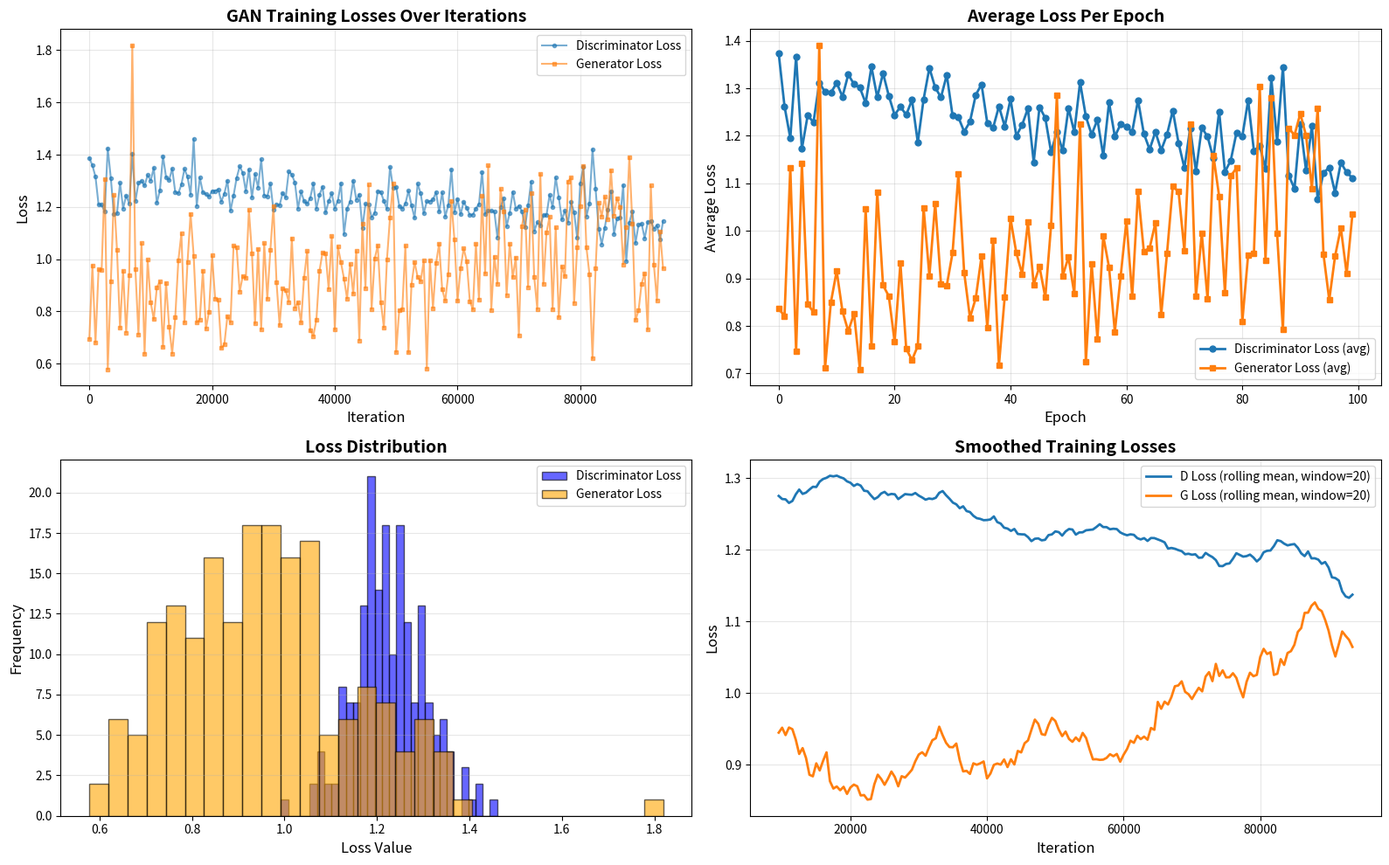

The script that saved this image:
"""
Extract loss values from training output and create plots.
This script parses the training output to extract D loss and G loss values.
"""

import re
import matplotlib.pyplot as plt
import numpy as np

# Training output from the notebook (paste the output here)
training_output = """
[Epoch 0/100] [Batch 0/938] [D loss: 1.3870] [G loss: 0.6953]
[Epoch 0/100] [Batch 500/938] [D loss: 1.3587] [G loss: 0.9767]
[Epoch 1/100] [Batch 62/938] [D loss: 1.3153] [G loss: 0.6809]
[Epoch 1/100] [Batch 562/938] [D loss: 1.2088] [G loss: 0.9609]
[Epoch 2/100] [Batch 124/938] [D loss: 1.2083] [G loss: 0.9580]
[Epoch 2/100] [Batch 624/938] [D loss: 1.1816] [G loss: 1.3066]
[Epoch 3/100] [Batch 186/938] [D loss: 1.4240] [G loss: 0.5783]
[Epoch 3/100] [Batch 686/938] [D loss: 1.3102] [G loss: 0.9163]
[Epoch 4/100] [Batch 248/938] [D loss: 1.1712] [G loss: 1.2451]
[Epoch 4/100] [Batch 748/938] [D loss: 1.1743] [G loss: 1.0371]
[Epoch 5/100] [Batch 310/938] [D loss: 1.2922] [G loss: 0.7368]
[Epoch 5/100] [Batch 810/938] [D loss: 1.1942] [G loss: 0.9553]
[Epoch 6/100] [Batch 372/938] [D loss: 1.2432] [G loss: 0.7191]
[Epoch 6/100] [Batch 872/938] [D loss: 1.2134] [G loss: 0.9392]
[Epoch 7/100] [Batch 434/938] [D loss: 1.4025] [G loss: 1.8186]
[Epoch 7/100] [Batch 934/938] [D loss: 1.2212] [G loss: 0.9622]
[Epoch 8/100] [Batch 496/938] [D loss: 1.2921] [G loss: 0.7118]
[Epoch 9/100] [Batch 58/938] [D loss: 1.2994] [G loss: 1.0610]
[Epoch 9/100] [Batch 558/938] [D loss: 1.2814] [G loss: 0.6378]
[Epoch 10/100] [Batch 120/938] [D loss: 1.3219] [G loss: 0.9974]
[Epoch 10/100] [Batch 620/938] [D loss: 1.3011] [G loss: 0.8340]
[Epoch 11/100] [Batch 182/938] [D loss: 1.3496] [G loss: 0.7699]
[Epoch 11/100] [Batch 682/938] [D loss: 1.2150] [G loss: 0.8919]
[Epoch 12/100] [Batch 244/938] [D loss: 1.2638] [G loss: 0.9146]
[Epoch 12/100] [Batch 744/938] [D loss: 1.3941] [G loss: 0.6635]
[Epoch 13/100] [Batch 306/938] [D loss: 1.3143] [G loss: 0.9099]
[Epoch 13/100] [Batch 806/938] [D loss: 1.3027] [G loss: 0.7418]
[Epoch 14/100] [Batch 368/938] [D loss: 1.3462] [G loss: 0.6388]
[Epoch 14/100] [Batch 868/938] [D loss: 1.2565] [G loss: 0.7786]
[Epoch 15/100] [Batch 430/938] [D loss: 1.2522] [G loss: 0.9937]
[Epoch 15/100] [Batch 930/938] [D loss: 1.2857] [G loss: 1.0986]
[Epoch 16/100] [Batch 492/938] [D loss: 1.3454] [G loss: 0.7573]
[Epoch 17/100] [Batch 54/938] [D loss: 1.3153] [G loss: 0.9889]
[Epoch 17/100] [Batch 554/938] [D loss: 1.2468] [G loss: 1.1739]
[Epoch 18/100] [Batch 116/938] [D loss: 1.4599] [G loss: 1.0137]
[Epoch 18/100] [Batch 616/938] [D loss: 1.2038] [G loss: 0.7575]
[Epoch 19/100] [Batch 178/938] [D loss: 1.3123] [G loss: 0.7688]
[Epoch 19/100] [Batch 678/938] [D loss: 1.2557] [G loss: 0.9564]
[Epoch 20/100] [Batch 240/938] [D loss: 1.2484] [G loss: 0.7339]
[Epoch 20/100] [Batch 740/938] [D loss: 1.2394] [G loss: 0.7991]
[Epoch 21/100] [Batch 302/938] [D loss: 1.2612] [G loss: 1.0142]
[Epoch 21/100] [Batch 802/938] [D loss: 1.2612] [G loss: 0.8492]
[Epoch 22/100] [Batch 364/938] [D loss: 1.2676] [G loss: 0.8447]
[Epoch 22/100] [Batch 864/938] [D loss: 1.2206] [G loss: 0.6595]
[Epoch 23/100] [Batch 426/938] [D loss: 1.2510] [G loss: 0.6739]
[Epoch 23/100] [Batch 926/938] [D loss: 1.3003] [G loss: 0.7826]
[Epoch 24/100] [Batch 488/938] [D loss: 1.1858] [G loss: 0.7580]
[Epoch 25/100] [Batch 50/938] [D loss: 1.2434] [G loss: 1.0509]
[Epoch 25/100] [Batch 550/938] [D loss: 1.3106] [G loss: 1.0460]
[Epoch 26/100] [Batch 112/938] [D loss: 1.3553] [G loss: 0.8753]
[Epoch 26/100] [Batch 612/938] [D loss: 1.3305] [G loss: 0.9353]
[Epoch 27/100] [Batch 174/938] [D loss: 1.2599] [G loss: 0.9273]
[Epoch 27/100] [Batch 674/938] [D loss: 1.3431] [G loss: 1.1888]
[Epoch 28/100] [Batch 236/938] [D loss: 1.2364] [G loss: 1.0220]
[Epoch 28/100] [Batch 736/938] [D loss: 1.3259] [G loss: 0.7538]
[Epoch 29/100] [Batch 298/938] [D loss: 1.2741] [G loss: 1.0393]
[Epoch 29/100] [Batch 798/938] [D loss: 1.3821] [G loss: 0.7309]
[Epoch 30/100] [Batch 360/938] [D loss: 1.2441] [G loss: 1.0607]
[Epoch 30/100] [Batch 860/938] [D loss: 1.2406] [G loss: 0.8472]
[Epoch 31/100] [Batch 422/938] [D loss: 1.2890] [G loss: 1.0351]
[Epoch 31/100] [Batch 922/938] [D loss: 1.1890] [G loss: 1.2030]
[Epoch 32/100] [Batch 484/938] [D loss: 1.2089] [G loss: 0.9127]
[Epoch 33/100] [Batch 46/938] [D loss: 1.2061] [G loss: 0.7472]
[Epoch 33/100] [Batch 546/938] [D loss: 1.2530] [G loss: 0.8877]
[Epoch 34/100] [Batch 108/938] [D loss: 1.2360] [G loss: 0.8802]
[Epoch 34/100] [Batch 608/938] [D loss: 1.3361] [G loss: 0.8364]
[Epoch 35/100] [Batch 170/938] [D loss: 1.3235] [G loss: 1.0804]
[Epoch 35/100] [Batch 670/938] [D loss: 1.2931] [G loss: 0.8127]
[Epoch 36/100] [Batch 232/938] [D loss: 1.1939] [G loss: 0.8350]
[Epoch 36/100] [Batch 732/938] [D loss: 1.2580] [G loss: 0.7571]
[Epoch 37/100] [Batch 294/938] [D loss: 1.2219] [G loss: 0.9296]
[Epoch 37/100] [Batch 794/938] [D loss: 1.2123] [G loss: 1.0306]
[Epoch 38/100] [Batch 356/938] [D loss: 1.2345] [G loss: 0.7284]
[Epoch 38/100] [Batch 856/938] [D loss: 1.2894] [G loss: 0.7053]
[Epoch 39/100] [Batch 418/938] [D loss: 1.1939] [G loss: 0.7684]
[Epoch 39/100] [Batch 918/938] [D loss: 1.2460] [G loss: 0.9547]
[Epoch 40/100] [Batch 480/938] [D loss: 1.2773] [G loss: 1.0253]
[Epoch 41/100] [Batch 42/938] [D loss: 1.1778] [G loss: 1.0214]
[Epoch 41/100] [Batch 542/938] [D loss: 1.2215] [G loss: 0.8861]
[Epoch 42/100] [Batch 104/938] [D loss: 1.2520] [G loss: 1.0879]
[Epoch 42/100] [Batch 604/938] [D loss: 1.1941] [G loss: 0.7307]
[Epoch 43/100] [Batch 166/938] [D loss: 1.2242] [G loss: 1.0486]
[Epoch 43/100] [Batch 666/938] [D loss: 1.2907] [G loss: 0.9880]
[Epoch 44/100] [Batch 228/938] [D loss: 1.0957] [G loss: 0.9254]
[Epoch 44/100] [Batch 728/938] [D loss: 1.1934] [G loss: 0.8492]
[Epoch 45/100] [Batch 290/938] [D loss: 1.2209] [G loss: 0.9815]
[Epoch 45/100] [Batch 790/938] [D loss: 1.3000] [G loss: 0.8677]
[Epoch 46/100] [Batch 352/938] [D loss: 1.2278] [G loss: 1.0309]
[Epoch 46/100] [Batch 852/938] [D loss: 1.2473] [G loss: 0.6890]
[Epoch 47/100] [Batch 414/938] [D loss: 1.1193] [G loss: 1.1348]
[Epoch 47/100] [Batch 914/938] [D loss: 1.2118] [G loss: 0.8892]
[Epoch 48/100] [Batch 476/938] [D loss: 1.2086] [G loss: 1.2849]
[Epoch 49/100] [Batch 38/938] [D loss: 1.1603] [G loss: 0.8094]
[Epoch 49/100] [Batch 538/938] [D loss: 1.1771] [G loss: 1.0013]
[Epoch 50/100] [Batch 100/938] [D loss: 1.2602] [G loss: 1.0529]
[Epoch 50/100] [Batch 600/938] [D loss: 1.2562] [G loss: 0.8363]
[Epoch 51/100] [Batch 162/938] [D loss: 1.2227] [G loss: 0.7376]
[Epoch 51/100] [Batch 662/938] [D loss: 1.1927] [G loss: 0.9985]
[Epoch 52/100] [Batch 224/938] [D loss: 1.3527] [G loss: 1.1608]
[Epoch 52/100] [Batch 724/938] [D loss: 1.2723] [G loss: 1.2899]
[Epoch 53/100] [Batch 286/938] [D loss: 1.2775] [G loss: 0.6443]
[Epoch 53/100] [Batch 786/938] [D loss: 1.2037] [G loss: 0.8052]
[Epoch 54/100] [Batch 348/938] [D loss: 1.1936] [G loss: 0.8085]
[Epoch 54/100] [Batch 848/938] [D loss: 1.2118] [G loss: 1.0519]
[Epoch 55/100] [Batch 410/938] [D loss: 1.2614] [G loss: 0.6429]
[Epoch 55/100] [Batch 910/938] [D loss: 1.2063] [G loss: 0.9023]
[Epoch 56/100] [Batch 472/938] [D loss: 1.1581] [G loss: 0.9893]
[Epoch 57/100] [Batch 34/938] [D loss: 1.2888] [G loss: 0.9309]
[Epoch 57/100] [Batch 534/938] [D loss: 1.2513] [G loss: 0.9157]
[Epoch 58/100] [Batch 96/938] [D loss: 1.1757] [G loss: 0.9943]
[Epoch 58/100] [Batch 596/938] [D loss: 1.2213] [G loss: 0.5816]
[Epoch 59/100] [Batch 158/938] [D loss: 1.2208] [G loss: 0.9956]
[Epoch 59/100] [Batch 658/938] [D loss: 1.2283] [G loss: 0.8126]
[Epoch 60/100] [Batch 220/938] [D loss: 1.2562] [G loss: 0.9837]
[Epoch 60/100] [Batch 720/938] [D loss: 1.1812] [G loss: 1.0592]
[Epoch 61/100] [Batch 282/938] [D loss: 1.2546] [G loss: 0.8844]
[Epoch 61/100] [Batch 782/938] [D loss: 1.1630] [G loss: 0.8407]
[Epoch 62/100] [Batch 344/938] [D loss: 1.2065] [G loss: 0.9433]
[Epoch 62/100] [Batch 844/938] [D loss: 1.3437] [G loss: 1.2230]
[Epoch 63/100] [Batch 406/938] [D loss: 1.1797] [G loss: 1.0741]
[Epoch 63/100] [Batch 906/938] [D loss: 1.2302] [G loss: 0.8402]
[Epoch 64/100] [Batch 468/938] [D loss: 1.1714] [G loss: 0.9637]
[Epoch 65/100] [Batch 30/938] [D loss: 1.2193] [G loss: 1.0411]
[Epoch 65/100] [Batch 530/938] [D loss: 1.1973] [G loss: 0.9927]
[Epoch 66/100] [Batch 92/938] [D loss: 1.1691] [G loss: 0.8396]
[Epoch 66/100] [Batch 592/938] [D loss: 1.1706] [G loss: 0.8079]
[Epoch 67/100] [Batch 154/938] [D loss: 1.1940] [G loss: 1.0591]
[Epoch 67/100] [Batch 654/938] [D loss: 1.2110] [G loss: 0.8448]
[Epoch 68/100] [Batch 216/938] [D loss: 1.3334] [G loss: 1.2425]
[Epoch 68/100] [Batch 716/938] [D loss: 1.1726] [G loss: 0.9447]
[Epoch 69/100] [Batch 278/938] [D loss: 1.1844] [G loss: 1.3587]
[Epoch 69/100] [Batch 778/938] [D loss: 1.1847] [G loss: 0.8058]
[Epoch 70/100] [Batch 340/938] [D loss: 1.1816] [G loss: 1.0102]
[Epoch 70/100] [Batch 840/938] [D loss: 1.0834] [G loss: 0.9057]
[Epoch 71/100] [Batch 402/938] [D loss: 1.1982] [G loss: 1.2689]
[Epoch 71/100] [Batch 902/938] [D loss: 1.2331] [G loss: 1.1821]
[Epoch 72/100] [Batch 464/938] [D loss: 1.1253] [G loss: 0.8630]
[Epoch 73/100] [Batch 26/938] [D loss: 1.1768] [G loss: 1.0590]
[Epoch 73/100] [Batch 526/938] [D loss: 1.2575] [G loss: 0.9302]
[Epoch 74/100] [Batch 88/938] [D loss: 1.1932] [G loss: 1.0069]
[Epoch 74/100] [Batch 588/938] [D loss: 1.2036] [G loss: 0.7066]
[Epoch 75/100] [Batch 150/938] [D loss: 1.1835] [G loss: 1.1273]
[Epoch 75/100] [Batch 650/938] [D loss: 1.1219] [G loss: 1.1903]
[Epoch 76/100] [Batch 212/938] [D loss: 1.2044] [G loss: 0.8930]
[Epoch 76/100] [Batch 712/938] [D loss: 1.2971] [G loss: 1.2523]
[Epoch 77/100] [Batch 274/938] [D loss: 1.1070] [G loss: 0.9315]
[Epoch 77/100] [Batch 774/938] [D loss: 1.1412] [G loss: 0.8089]
[Epoch 78/100] [Batch 336/938] [D loss: 1.1278] [G loss: 1.3260]
[Epoch 78/100] [Batch 836/938] [D loss: 1.1687] [G loss: 0.9051]
[Epoch 79/100] [Batch 398/938] [D loss: 1.1683] [G loss: 1.1012]
[Epoch 79/100] [Batch 898/938] [D loss: 1.2458] [G loss: 1.1635]
[Epoch 80/100] [Batch 460/938] [D loss: 1.1991] [G loss: 0.8094]
[Epoch 81/100] [Batch 22/938] [D loss: 1.3127] [G loss: 1.1219]
[Epoch 81/100] [Batch 522/938] [D loss: 1.2367] [G loss: 0.7774]
[Epoch 82/100] [Batch 84/938] [D loss: 1.1516] [G loss: 0.9732]
[Epoch 82/100] [Batch 584/938] [D loss: 1.1849] [G loss: 0.9335]
[Epoch 83/100] [Batch 146/938] [D loss: 1.1397] [G loss: 1.2962]
[Epoch 83/100] [Batch 646/938] [D loss: 1.2186] [G loss: 1.3127]
[Epoch 84/100] [Batch 208/938] [D loss: 1.1786] [G loss: 0.8326]
[Epoch 84/100] [Batch 708/938] [D loss: 1.0816] [G loss: 1.0449]
[Epoch 85/100] [Batch 270/938] [D loss: 1.2884] [G loss: 1.2043]
[Epoch 85/100] [Batch 770/938] [D loss: 1.3545] [G loss: 1.3558]
[Epoch 86/100] [Batch 332/938] [D loss: 1.1632] [G loss: 1.0463]
[Epoch 86/100] [Batch 832/938] [D loss: 1.2131] [G loss: 0.9421]
[Epoch 87/100] [Batch 394/938] [D loss: 1.4207] [G loss: 0.6200]
[Epoch 87/100] [Batch 894/938] [D loss: 1.2689] [G loss: 0.9638]
[Epoch 88/100] [Batch 456/938] [D loss: 1.1171] [G loss: 1.2163]
[Epoch 89/100] [Batch 18/938] [D loss: 1.0571] [G loss: 1.1640]
[Epoch 89/100] [Batch 518/938] [D loss: 1.1205] [G loss: 1.2385]
[Epoch 90/100] [Batch 80/938] [D loss: 1.1907] [G loss: 1.1529]
[Epoch 90/100] [Batch 580/938] [D loss: 1.2598] [G loss: 1.3407]
[Epoch 91/100] [Batch 142/938] [D loss: 1.0961] [G loss: 1.1675]
[Epoch 91/100] [Batch 642/938] [D loss: 1.1569] [G loss: 1.2329]
[Epoch 92/100] [Batch 204/938] [D loss: 1.1585] [G loss: 1.1988]
[Epoch 92/100] [Batch 704/938] [D loss: 1.2831] [G loss: 0.9801]
[Epoch 93/100] [Batch 266/938] [D loss: 0.9923] [G loss: 1.1239]
[Epoch 93/100] [Batch 766/938] [D loss: 1.1406] [G loss: 1.3908]
[Epoch 94/100] [Batch 328/938] [D loss: 1.1825] [G loss: 1.1348]
[Epoch 94/100] [Batch 828/938] [D loss: 1.0615] [G loss: 0.7669]
[Epoch 95/100] [Batch 390/938] [D loss: 1.1313] [G loss: 0.8031]
[Epoch 95/100] [Batch 890/938] [D loss: 1.1357] [G loss: 0.9063]
[Epoch 96/100] [Batch 452/938] [D loss: 1.0803] [G loss: 0.9468]
[Epoch 97/100] [Batch 14/938] [D loss: 1.1420] [G loss: 0.7302]
[Epoch 97/100] [Batch 514/938] [D loss: 1.1453] [G loss: 1.2820]
[Epoch 98/100] [Batch 76/938] [D loss: 1.1164] [G loss: 0.9781]
[Epoch 98/100] [Batch 576/938] [D loss: 1.1297] [G loss: 0.8417]
[Epoch 99/100] [Batch 138/938] [D loss: 1.0767] [G loss: 1.1055]
[Epoch 99/100] [Batch 638/938] [D loss: 1.1457] [G loss: 0.9654]
"""

def parse_training_output(output_text):
    """Parse training output to extract losses."""
    pattern = r'\[Epoch (\d+)/\d+\] \[Batch (\d+)/\d+\] \[D loss: ([\d.]+)\] \[G loss: ([\d.]+)\]'
    matches = re.findall(pattern, output_text)
    
    epochs = []
    batches = []
    d_losses = []
    g_losses = []
    iterations = []
    
    for match in matches:
        epoch, batch, d_loss, g_loss = match
        epoch = int(epoch)
        batch = int(batch)
        d_loss = float(d_loss)
        g_loss = float(g_loss)
        
        # Calculate iteration number (assuming 938 batches per epoch)
        iteration = epoch * 938 + batch
        
        epochs.append(epoch)
        batches.append(batch)
        d_losses.append(d_loss)
        g_losses.append(g_loss)
        iterations.append(iteration)
    
    return np.array(epochs), np.array(batches), np.array(d_losses), np.array(g_losses), np.array(iterations)


def plot_gan_losses(epochs, batches, d_losses, g_losses, iterations, save_path='gan_training_losses.png'):
    """Create comprehensive loss plots."""
    fig = plt.figure(figsize=(16, 10))
    
    # Plot 1: Losses over iterations
    plt.subplot(2, 2, 1)
    plt.plot(iterations, d_losses, 'o-', label='Discriminator Loss', alpha=0.6, markersize=3)
    plt.plot(iterations, g_losses, 's-', label='Generator Loss', alpha=0.6, markersize=3)
    plt.xlabel('Iteration', fontsize=12)
    plt.ylabel('Loss', fontsize=12)
    plt.title('GAN Training Losses Over Iterations', fontsize=14, fontweight='bold')
    plt.legend(fontsize=10)
    plt.grid(True, alpha=0.3)
    
    # Plot 2: Losses over epochs (averaged)
    plt.subplot(2, 2, 2)
    unique_epochs = np.unique(epochs)
    d_loss_per_epoch = [d_losses[epochs == e].mean() for e in unique_epochs]
    g_loss_per_epoch = [g_losses[epochs == e].mean() for e in unique_epochs]
    
    plt.plot(unique_epochs, d_loss_per_epoch, 'o-', label='Discriminator Loss (avg)', linewidth=2, markersize=5)
    plt.plot(unique_epochs, g_loss_per_epoch, 's-', label='Generator Loss (avg)', linewidth=2, markersize=5)
    plt.xlabel('Epoch', fontsize=12)
    plt.ylabel('Average Loss', fontsize=12)
    plt.title('Average Loss Per Epoch', fontsize=14, fontweight='bold')
    plt.legend(fontsize=10)
    plt.grid(True, alpha=0.3)
    
    # Plot 3: Loss distribution
    plt.subplot(2, 2, 3)
    plt.hist(d_losses, bins=30, alpha=0.6, label='Discriminator Loss', color='blue', edgecolor='black')
    plt.hist(g_losses, bins=30, alpha=0.6, label='Generator Loss', color='orange', edgecolor='black')
    plt.xlabel('Loss Value', fontsize=12)
    plt.ylabel('Frequency', fontsize=12)
    plt.title('Loss Distribution', fontsize=14, fontweight='bold')
    plt.legend(fontsize=10)
    plt.grid(True, alpha=0.3, axis='y')
    
    # Plot 4: Loss statistics over time (rolling mean and std)
    plt.subplot(2, 2, 4)
    window = min(20, len(d_losses) // 5)  # Adaptive window size
    if window > 1:
        d_rolling_mean = np.convolve(d_losses, np.ones(window)/window, mode='valid')
        g_rolling_mean = np.convolve(g_losses, np.ones(window)/window, mode='valid')
        iterations_rolling = iterations[window-1:]
        
        plt.plot(iterations_rolling, d_rolling_mean, '-', label=f'D Loss (rolling mean, window={window})', linewidth=2)
        plt.plot(iterations_rolling, g_rolling_mean, '-', label=f'G Loss (rolling mean, window={window})', linewidth=2)
    else:
        plt.plot(iterations, d_losses, '-', label='Discriminator Loss', linewidth=2)
        plt.plot(iterations, g_losses, '-', label='Generator Loss', linewidth=2)
    
    plt.xlabel('Iteration', fontsize=12)
    plt.ylabel('Loss', fontsize=12)
    plt.title('Smoothed Training Losses', fontsize=14, fontweight='bold')
    plt.legend(fontsize=10)
    plt.grid(True, alpha=0.3)
    
    plt.tight_layout()
    plt.savefig(save_path, dpi=150, bbox_inches='tight')
    print(f"\n✓ Loss plot saved to: {save_path}")
    plt.show()
    
    # Print statistics
    print("\n" + "="*60)
    print("GAN Training Statistics")
    print("="*60)
    print(f"Total epochs: {len(unique_epochs)}")
    print(f"Total iterations logged: {len(iterations)}")
    print(f"\nDiscriminator Loss:")
    print(f"  Mean: {d_losses.mean():.4f}")
    print(f"  Std:  {d_losses.std():.4f}")
    print(f"  Min:  {d_losses.min():.4f}")
    print(f"  Max:  {d_losses.max():.4f}")
    print(f"\nGenerator Loss:")
    print(f"  Mean: {g_losses.mean():.4f}")
    print(f"  Std:  {g_losses.std():.4f}")
    print(f"  Min:  {g_losses.min():.4f}")
    print(f"  Max:  {g_losses.max():.4f}")
    print("="*60)


if __name__ == "__main__":
    print("Parsing training output...")
    epochs, batches, d_losses, g_losses, iterations = parse_training_output(training_output)
    
    print(f"Extracted {len(iterations)} training checkpoints")
    
    # Create plots
    plot_gan_losses(epochs, batches, d_losses, g_losses, iterations)
    
    # Save data for future use
    np.savez('parsed_loss_history.npz',
             epochs=epochs,
             batches=batches,
             d_losses=d_losses,
             g_losses=g_losses,
             iterations=iterations)
    print("\n✓ Loss data saved to: parsed_loss_history.npz")
